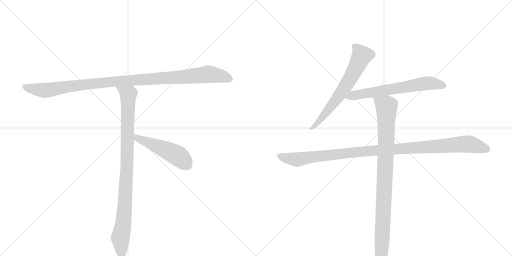
t = 0.00 s
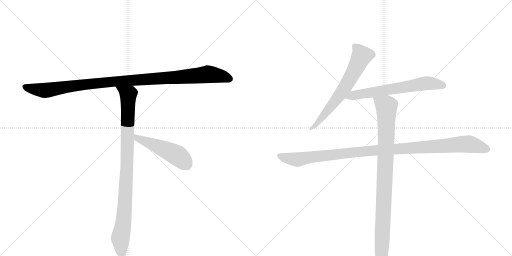
t = 1.33 s
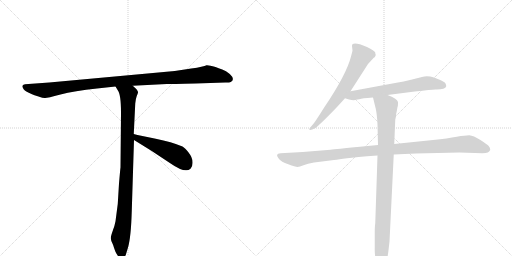
t = 2.67 s
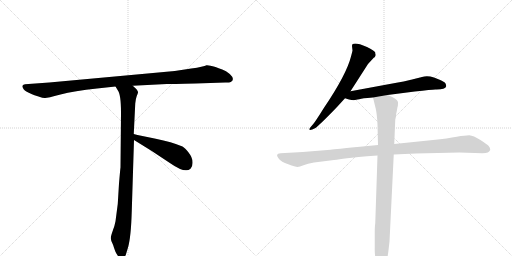
t = 4.00 s
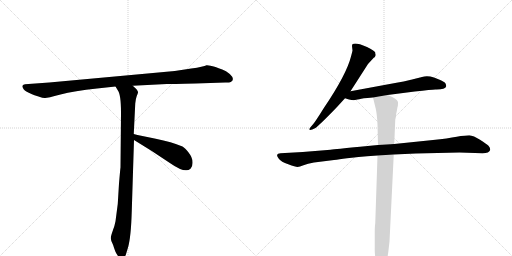
t = 5.33 s
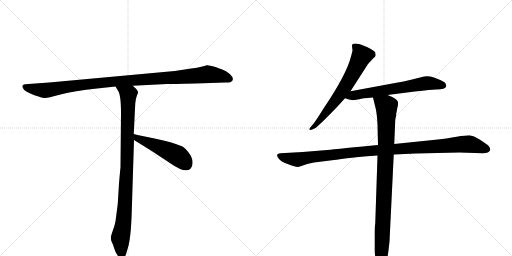
t = 6.67 s

The animated SVG that drew these frames (rendered in a browser with its animation timeline set to each time). Animation: 7 CSS @keyframes rules; one cycle of 6.67 s.

<svg version="1.1" viewBox="0 0 2048 1024" xmlns="http://www.w3.org/2000/svg">
  <g stroke="lightgray" stroke-dasharray="1,1" stroke-width="1" transform="scale(4, 4)">
    <line x1="0" y1="0" x2="256" y2="256"></line>
    <line x1="256" y1="0" x2="0" y2="256"></line>
    <line x1="128" y1="0" x2="128" y2="256"></line>
    <line x1="0" y1="128" x2="256" y2="128"></line>
    <line x1="256" y1="0" x2="512" y2="256"></line>
    <line x1="512" y1="0" x2="256" y2="256"></line>
    <line x1="384" y1="0" x2="384" y2="256"></line>
    <line x1="256" y1="128" x2="512" y2="128"></line>
  </g>
<g transform="scale(1, -1) translate(0, -850)">
   <style type="text/css">
    @keyframes keyframes0 {
      from {
       stroke: black;
       stroke-dashoffset: 1084;
       stroke-width: 128;
       }
       78% {
       animation-timing-function: step-end;
       stroke: black;
       stroke-dashoffset: 0;
       stroke-width: 128;
       }
       to {
       stroke: black;
       stroke-width: 1024;
       }
       }
       #make-me-a-hanzi-animation-0 {
         animation: keyframes0 1.132161s both;
         animation-delay: 0.000000s;
         animation-timing-function: linear;
       }
    @keyframes keyframes1 {
      from {
       stroke: black;
       stroke-dashoffset: 954;
       stroke-width: 128;
       }
       76% {
       animation-timing-function: step-end;
       stroke: black;
       stroke-dashoffset: 0;
       stroke-width: 128;
       }
       to {
       stroke: black;
       stroke-width: 1024;
       }
       }
       #make-me-a-hanzi-animation-1 {
         animation: keyframes1 1.026367s both;
         animation-delay: 1.132161s;
         animation-timing-function: linear;
       }
    @keyframes keyframes2 {
      from {
       stroke: black;
       stroke-dashoffset: 497;
       stroke-width: 128;
       }
       62% {
       animation-timing-function: step-end;
       stroke: black;
       stroke-dashoffset: 0;
       stroke-width: 128;
       }
       to {
       stroke: black;
       stroke-width: 1024;
       }
       }
       #make-me-a-hanzi-animation-2 {
         animation: keyframes2 0.654460s both;
         animation-delay: 2.158529s;
         animation-timing-function: linear;
       }
    @keyframes keyframes3 {
      from {
       stroke: black;
       stroke-dashoffset: 662;
       stroke-width: 128;
       }
       68% {
       animation-timing-function: step-end;
       stroke: black;
       stroke-dashoffset: 0;
       stroke-width: 128;
       }
       to {
       stroke: black;
       stroke-width: 1024;
       }
       }
       #make-me-a-hanzi-animation-3 {
         animation: keyframes3 0.788737s both;
         animation-delay: 2.812988s;
         animation-timing-function: linear;
       }
    @keyframes keyframes4 {
      from {
       stroke: black;
       stroke-dashoffset: 650;
       stroke-width: 128;
       }
       68% {
       animation-timing-function: step-end;
       stroke: black;
       stroke-dashoffset: 0;
       stroke-width: 128;
       }
       to {
       stroke: black;
       stroke-width: 1024;
       }
       }
       #make-me-a-hanzi-animation-4 {
         animation: keyframes4 0.778971s both;
         animation-delay: 3.601725s;
         animation-timing-function: linear;
       }
    @keyframes keyframes5 {
      from {
       stroke: black;
       stroke-dashoffset: 1098;
       stroke-width: 128;
       }
       78% {
       animation-timing-function: step-end;
       stroke: black;
       stroke-dashoffset: 0;
       stroke-width: 128;
       }
       to {
       stroke: black;
       stroke-width: 1024;
       }
       }
       #make-me-a-hanzi-animation-5 {
         animation: keyframes5 1.143555s both;
         animation-delay: 4.380697s;
         animation-timing-function: linear;
       }
    @keyframes keyframes6 {
      from {
       stroke: black;
       stroke-dashoffset: 952;
       stroke-width: 128;
       }
       76% {
       animation-timing-function: step-end;
       stroke: black;
       stroke-dashoffset: 0;
       stroke-width: 128;
       }
       to {
       stroke: black;
       stroke-width: 1024;
       }
       }
       #make-me-a-hanzi-animation-6 {
         animation: keyframes6 1.024740s both;
         animation-delay: 5.524251s;
         animation-timing-function: linear;
       }
</style>
<path d="M 782 516 L 901 520 Q 915 519 923 522 Q 942 533 919 554 Q 904 567 889 572 Q 874 577 862 582 Q 835 590 826 589 Q 815 583 765 576 L 699 566 L 197 520 L 100 513 Q 83 511 93 496 Q 96 489 113 480 L 128 473 Q 135 470 154 464 Q 174 457 181 458 Q 189 458 242 472 Q 296 486 388 496 L 462 504 L 531 507 L 667 514 Q 682 514 782 516 Z" fill="lightgray"></path> 
<path d="M 462 504 L 471 489 Q 484 473 484 399 L 482 180 Q 481 175 476 116 L 471 34 L 462 -35 Q 459 -52 451 -73 Q 443 -95 443 -103 Q 444 -112 449 -122 Q 454 -132 456 -141 L 461 -155 Q 463 -161 470 -171 Q 477 -182 486 -182 Q 487 -184 492 -182 Q 497 -182 503 -170 L 512 -140 Q 524 -99 527 5 L 536 290 L 535 314 L 541 436 Q 543 456 547 466 Q 551 476 552 480 Q 553 484 546 493 L 531 507 C 509 528 446 530 462 504 Z" fill="lightgray"></path> 
<path d="M 536 290 L 607 246 L 681 197 Q 741 155 762 175 Q 771 183 770 202 Q 770 220 755 239 Q 740 258 730 264 Q 687 282 623 295 Q 560 307 535 314 C 506 322 510 306 536 290 Z" fill="lightgray"></path> 
<path d="M 1402 485 L 1472 594 L 1495 619 Q 1499 621 1501 625 L 1503 630 Q 1501 635 1501 640 Q 1498 648 1468 662 Q 1408 687 1408 666 L 1410 648 Q 1410 646 1404 624 Q 1386 552 1296 419 Q 1261 363 1253 354 L 1242 341 Q 1238 337 1237 333 Q 1237 328 1249 332 L 1262 338 Q 1269 343 1301 374 Q 1331 404 1348 422 L 1380 457 L 1402 485 Z" fill="lightgray"></path> 
<path d="M 1550 470 L 1659 484 Q 1727 492 1741 492 Q 1781 491 1785 505 Q 1785 510 1781 518 Q 1776 524 1756 532 L 1736 540 Q 1709 549 1688 542 L 1644 531 Q 1614 524 1586 519 L 1402 485 C 1372 480 1351 466 1380 457 L 1396 452 Q 1407 449 1415 449 L 1430 452 Q 1436 452 1445 455 Q 1454 458 1470 458 L 1492 460 L 1550 470 Z" fill="lightgray"></path> 
<path d="M 1663 236 L 1838 240 L 1930 237 Q 1957 237 1961 251 Q 1961 260 1954 267 Q 1947 274 1920 291 Q 1894 308 1877 309 Q 1861 309 1827 303 Q 1792 296 1732 290 L 1577 274 L 1512 270 L 1440 263 Q 1343 254 1322 251 L 1211 242 L 1122 237 Q 1110 236 1108 230 Q 1108 224 1116 214 Q 1124 203 1153 193 Q 1182 182 1190 182 Q 1198 182 1214 189 Q 1230 196 1256 200 L 1336 210 Q 1355 212 1388 217 Q 1419 221 1510 228 L 1575 232 L 1663 236 Z" fill="lightgray"></path> 
<path d="M 1577 274 L 1581 371 L 1585 389 Q 1584 396 1586 400 L 1590 422 Q 1592 425 1592 442 Q 1588 456 1550 470 C 1522 482 1485 489 1492 460 L 1503 415 Q 1508 392 1510 352 L 1512 270 L 1510 228 L 1501 -43 Q 1499 -54 1499 -82 L 1499 -141 Q 1498 -174 1506 -198 L 1512 -218 Q 1514 -228 1522 -228 Q 1531 -229 1535 -218 L 1545 -196 Q 1550 -185 1554 -151 L 1558 -116 L 1575 232 L 1577 274 Z" fill="lightgray"></path> 
      <clipPath id="make-me-a-hanzi-clip-0">
      <path d="M 782 516 L 901 520 Q 915 519 923 522 Q 942 533 919 554 Q 904 567 889 572 Q 874 577 862 582 Q 835 590 826 589 Q 815 583 765 576 L 699 566 L 197 520 L 100 513 Q 83 511 93 496 Q 96 489 113 480 L 128 473 Q 135 470 154 464 Q 174 457 181 458 Q 189 458 242 472 Q 296 486 388 496 L 462 504 L 531 507 L 667 514 Q 682 514 782 516 Z" fill="lightgray"></path>
      </clipPath>
      <path clip-path="url(#make-me-a-hanzi-clip-0)" d="M 98 504 L 114 497 L 188 489 L 442 523 L 832 553 L 884 546 L 918 534 " fill="none" id="make-me-a-hanzi-animation-0" stroke-dasharray="956 1912" stroke-linecap="round"></path>

      <clipPath id="make-me-a-hanzi-clip-1">
      <path d="M 462 504 L 471 489 Q 484 473 484 399 L 482 180 Q 481 175 476 116 L 471 34 L 462 -35 Q 459 -52 451 -73 Q 443 -95 443 -103 Q 444 -112 449 -122 Q 454 -132 456 -141 L 461 -155 Q 463 -161 470 -171 Q 477 -182 486 -182 Q 487 -184 492 -182 Q 497 -182 503 -170 L 512 -140 Q 524 -99 527 5 L 536 290 L 535 314 L 541 436 Q 543 456 547 466 Q 551 476 552 480 Q 553 484 546 493 L 531 507 C 509 528 446 530 462 504 Z" fill="lightgray"></path>
      </clipPath>
      <path clip-path="url(#make-me-a-hanzi-clip-1)" d="M 469 503 L 513 469 L 501 45 L 494 -41 L 481 -103 L 489 -171 " fill="none" id="make-me-a-hanzi-animation-1" stroke-dasharray="826 1652" stroke-linecap="round"></path>

      <clipPath id="make-me-a-hanzi-clip-2">
      <path d="M 536 290 L 607 246 L 681 197 Q 741 155 762 175 Q 771 183 770 202 Q 770 220 755 239 Q 740 258 730 264 Q 687 282 623 295 Q 560 307 535 314 C 506 322 510 306 536 290 Z" fill="lightgray"></path>
      </clipPath>
      <path clip-path="url(#make-me-a-hanzi-clip-2)" d="M 538 308 L 549 297 L 709 228 L 746 192 " fill="none" id="make-me-a-hanzi-animation-2" stroke-dasharray="369 738" stroke-linecap="round"></path>

      <clipPath id="make-me-a-hanzi-clip-3">
      <path d="M 1402 485 L 1472 594 L 1495 619 Q 1499 621 1501 625 L 1503 630 Q 1501 635 1501 640 Q 1498 648 1468 662 Q 1408 687 1408 666 L 1410 648 Q 1410 646 1404 624 Q 1386 552 1296 419 Q 1261 363 1253 354 L 1242 341 Q 1238 337 1237 333 Q 1237 328 1249 332 L 1262 338 Q 1269 343 1301 374 Q 1331 404 1348 422 L 1380 457 L 1402 485 Z" fill="lightgray"></path>
      </clipPath>
      <path clip-path="url(#make-me-a-hanzi-clip-3)" d="M 1419 665 L 1447 627 L 1419 568 L 1338 442 L 1286 375 L 1243 335 " fill="none" id="make-me-a-hanzi-animation-3" stroke-dasharray="534 1068" stroke-linecap="round"></path>

      <clipPath id="make-me-a-hanzi-clip-4">
      <path d="M 1550 470 L 1659 484 Q 1727 492 1741 492 Q 1781 491 1785 505 Q 1785 510 1781 518 Q 1776 524 1756 532 L 1736 540 Q 1709 549 1688 542 L 1644 531 Q 1614 524 1586 519 L 1402 485 C 1372 480 1351 466 1380 457 L 1396 452 Q 1407 449 1415 449 L 1430 452 Q 1436 452 1445 455 Q 1454 458 1470 458 L 1492 460 L 1550 470 Z" fill="lightgray"></path>
      </clipPath>
      <path clip-path="url(#make-me-a-hanzi-clip-4)" d="M 1385 460 L 1428 472 L 1713 518 L 1773 508 " fill="none" id="make-me-a-hanzi-animation-4" stroke-dasharray="522 1044" stroke-linecap="round"></path>

      <clipPath id="make-me-a-hanzi-clip-5">
      <path d="M 1663 236 L 1838 240 L 1930 237 Q 1957 237 1961 251 Q 1961 260 1954 267 Q 1947 274 1920 291 Q 1894 308 1877 309 Q 1861 309 1827 303 Q 1792 296 1732 290 L 1577 274 L 1512 270 L 1440 263 Q 1343 254 1322 251 L 1211 242 L 1122 237 Q 1110 236 1108 230 Q 1108 224 1116 214 Q 1124 203 1153 193 Q 1182 182 1190 182 Q 1198 182 1214 189 Q 1230 196 1256 200 L 1336 210 Q 1355 212 1388 217 Q 1419 221 1510 228 L 1575 232 L 1663 236 Z" fill="lightgray"></path>
      </clipPath>
      <path clip-path="url(#make-me-a-hanzi-clip-5)" d="M 1117 229 L 1152 216 L 1197 212 L 1408 241 L 1854 274 L 1884 273 L 1950 253 " fill="none" id="make-me-a-hanzi-animation-5" stroke-dasharray="970 1940" stroke-linecap="round"></path>

      <clipPath id="make-me-a-hanzi-clip-6">
      <path d="M 1577 274 L 1581 371 L 1585 389 Q 1584 396 1586 400 L 1590 422 Q 1592 425 1592 442 Q 1588 456 1550 470 C 1522 482 1485 489 1492 460 L 1503 415 Q 1508 392 1510 352 L 1512 270 L 1510 228 L 1501 -43 Q 1499 -54 1499 -82 L 1499 -141 Q 1498 -174 1506 -198 L 1512 -218 Q 1514 -228 1522 -228 Q 1531 -229 1535 -218 L 1545 -196 Q 1550 -185 1554 -151 L 1558 -116 L 1575 232 L 1577 274 Z" fill="lightgray"></path>
      </clipPath>
      <path clip-path="url(#make-me-a-hanzi-clip-6)" d="M 1500 454 L 1546 424 L 1545 269 L 1523 -217 " fill="none" id="make-me-a-hanzi-animation-6" stroke-dasharray="824 1648" stroke-linecap="round"></path>

</g>
</svg>
